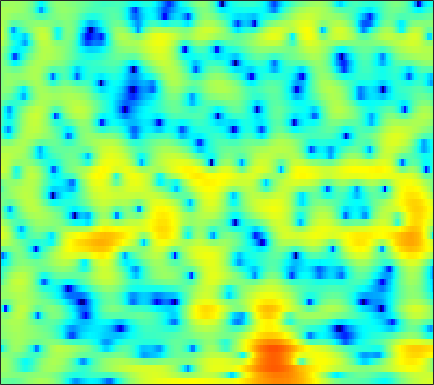

Data behind this chart, as committed beside it:
-1.2053, -1.3182, -1.5178, -1.7323, -1.8735, -1.9844, -1.9722, -1.8616, -1.5698, -1.1414, -0.62525, -0.21357, 0.32517, 0.82512, 1.1643, 1.5499, 1.8641, 2.0339, 2.1631, 2.1785, 2.0781, 1.9262, 1.6183, 1.1837
0.6557, 0.5941, 0.4869, 0.3593, 0.2569, 0.1245, 0.00894, -0.05866, -0.1142, -0.123, -0.08379, -0.02631, 0.09045, 0.2433, 0.373, 0.5494, 0.7107, 0.8116, 0.9047, 0.9339, 0.8855, 0.79, 0.5752, 0.256
1.76, 1.642, 1.355, 0.9141, 0.4752, -0.2637, -1.188, -2.007, -3.23, -4.547, -5.729, -6.261, -6.168, -5.218, -4.216, -2.822, -1.549, -0.7199, 0.2088, 0.9426, 1.486, 1.778, 2.025, 2.119
1.671, 1.578, 1.3, 0.8391, 0.3691, -0.434, -1.446, -2.341, -3.708, -5.214, -6.626, -7.318, -7.33, -6.369, -5.325, -3.852, -2.48, -1.567, -0.5067, 0.3738, 1.096, 1.533, 1.982, 2.279
0.3941, 0.3374, 0.303, 0.2654, 0.1962, 0.02109, -0.2472, -0.5114, -0.9514, -1.481, -2.077, -2.542, -3.137, -3.668, -3.978, -4.177, -4.033, -3.678, -2.906, -1.918, -0.8695, -0.1131, 0.7748, 1.498
-8.994, -5.911, -2.997, -1.037, -0.01656, 0.882, 1.356, 1.48, 1.367, 0.9535, 0.2373, -0.5162, -1.876, -3.83, -5.89, -10, -16.24, -15.07, -8.85, -4.901, -2.295, -0.8491, 0.6196, 1.684
-2.055, -1.583, -0.7509, 0.08836, 0.65, 1.245, 1.632, 1.789, 1.838, 1.722, 1.449, 1.152, 0.6604, 0.09385, -0.3358, -0.831, -1.141, -1.207, -1.085, -0.7952, -0.449, -0.2157, 0.008851, 0.1064
0.3511, 0.5801, 0.9175, 1.228, 1.43, 1.657, 1.826, 1.908, 1.945, 1.896, 1.758, 1.603, 1.353, 1.085, 0.8816, 0.6113, 0.3435, 0.1414, -0.1282, -0.3952, -0.6665, -0.8982, -1.291, -1.82
0.5901, 0.9482, 1.346, 1.666, 1.856, 2.046, 2.163, 2.2, 2.172, 2.055, 1.86, 1.668, 1.36, 1.014, 0.7377, 0.3661, 0.002625, -0.2564, -0.5826, -0.9034, -1.24, -1.515, -1.945, -2.482
1.051, 1.329, 1.645, 1.948, 2.167, 2.416, 2.581, 2.629, 2.575, 2.374, 2.027, 1.66, 1.011, 0.1974, -0.4807, -1.376, -2.096, -2.43, -2.561, -2.438, -2.223, -2.075, -1.956, -1.979
0.6581, 0.2946, 0.1129, 0.4431, 0.9758, 1.831, 2.612, 3.062, 3.421, 3.449, 3.104, 2.57, 1.417, -0.3388, -2.196, -5.799, -11.88, -17.41, -11.01, -6.083, -3.317, -2.003, -0.8993, -0.3206
-3.72, -7.613, -21.8, -10.81, -5.298, -1.37, 0.9849, 2.167, 3.195, 3.691, 3.701, 3.441, 2.804, 1.857, 0.954, -0.4144, -1.581, -1.993, -1.874, -1.349, -0.6883, -0.222, 0.2162, 0.3507
-0.1402, -0.6816, -1.023, -0.8, -0.3388, 0.4653, 1.304, 1.857, 2.398, 2.702, 2.783, 2.709, 2.446, 2.025, 1.645, 1.109, 0.5773, 0.204, -0.2121, -0.5579, -0.8947, -1.168, -1.582, -2.072
1.217, 1.224, 1.37, 1.572, 1.75, 2.041, 2.345, 2.532, 2.675, 2.698, 2.624, 2.476, 2.129, 1.643, 1.234, 0.6416, -0.03221, -0.5838, -1.308, -1.955, -2.597, -3.12, -3.861, -4.632
0.4921, 0.9163, 1.495, 2.037, 2.422, 2.879, 3.214, 3.367, 3.467, 3.416, 3.188, 2.894, 2.347, 1.622, 0.9442, -0.1299, -1.333, -2.301, -3.607, -4.745, -5.533, -5.864, -6.139, -6.424
-2.63, -1.2, 0.3163, 1.554, 2.327, 3.117, 3.663, 3.943, 4.153, 4.15, 3.891, 3.549, 2.896, 1.944, 0.9789, -0.6711, -2.813, -4.904, -8.852, -14.9, -17.6, -13.42, -9.406, -7.194
-4.746, -3.139, -1.36, 0.11, 0.991, 1.905, 2.614, 3.022, 3.343, 3.442, 3.352, 3.141, 2.629, 1.873, 1.169, -0.02023, -1.539, -2.783, -4.511, -6.043, -6.513, -6.041, -4.998, -3.838
-4.723, -4.172, -3.199, -2.087, -1.337, -0.4147, 0.425, 0.9378, 1.386, 1.627, 1.728, 1.667, 1.39, 1.018, 0.7094, 0.1879, -0.4007, -0.7435, -1.08, -1.355, -1.37, -1.192, -0.8874, -0.5051
-8.704, -8.643, -7.424, -5.672, -4.344, -2.702, -1.436, -0.7833, -0.1424, 0.2244, 0.2599, 0.1455, -0.08189, -0.4376, -0.7666, -1.077, -1.215, -1.285, -1.183, -0.8219, -0.3928, -0.05074, 0.523, 1.111
-13.9, -16.76, -11.39, -7.058, -4.902, -2.756, -1.459, -0.9061, -0.4627, -0.3853, -0.78, -1.263, -2.105, -3.343, -4.4, -5.509, -5.808, -5.514, -4.527, -3.103, -1.747, -0.9022, 0.1844, 1.216
-1.135, -1.281, -1.16, -0.9072, -0.5101, -0.09297, 0.03217, 0.1037, -0.1191, -0.6869, -1.424, -2.276, -4.022, -6.314, -8.909, -15.57, -24.02, -15.87, -9.425, -6.251, -4.357, -3.153, -1.929, -0.8959
3.72, 3.429, 2.93, 2.408, 2.05, 1.323, 0.5851, 0.07658, -0.7576, -1.568, -2.165, -2.723, -3.501, -4.132, -4.837, -5.685, -5.758, -5.822, -5.522, -5.197, -5.551, -6.022, -7.023, -7.812
5.655, 5.087, 4.224, 3.238, 2.214, 0.6869, -1.14, -2.946, -5.187, -6.852, -7.08, -6.101, -4.494, -3.545, -2.85, -2.199, -2.097, -1.872, -2.083, -2.684, -3.59, -5.026, -7.282, -9.574
4.986, 4.324, 3.323, 2.004, 0.939, -0.7545, -3.068, -5.194, -8.978, -13.02, -11.49, -8.431, -5.236, -3.13, -1.956, -0.8608, -0.234, 0.03749, 0.2048, 0.09952, -0.1416, -0.4071, -0.7176, -0.8038
2.892, 2.125, 0.928, -0.2307, -0.9203, -1.94, -2.581, -3.049, -3.526, -3.419, -3.137, -2.465, -1.612, -0.6489, 0.02639, 0.5898, 1.208, 1.362, 1.541, 1.565, 1.409, 1.358, 1.074, 0.8596
0.5134, -0.9715, -3.243, -5.271, -6.388, -6.162, -4.76, -3.698, -2.376, -1.261, -0.3138, 0.3403, 1.059, 1.681, 2.038, 2.357, 2.565, 2.615, 2.531, 2.351, 2.031, 1.766, 1.335, 0.8506
-0.5527, -2.403, -5.661, -10.76, -13.95, -10.54, -5.964, -3.746, -1.34, 0.1767, 1.435, 2.051, 2.715, 3.147, 3.279, 3.435, 3.205, 3.041, 2.59, 1.99, 1.325, 0.665, -0.04258, -0.842
0.1244, -0.4827, -1.294, -1.709, -1.921, -1.484, -0.7336, 0.05063, 1.006, 1.908, 2.604, 3.004, 3.363, 3.478, 3.454, 3.161, 2.693, 2.107, 1.17, -0.0881, -1.584, -2.837, -4.675, -6.196
-0.7872, -0.5011, -0.08942, 0.3224, 0.5813, 1.115, 1.505, 1.981, 2.396, 2.88, 3.169, 3.368, 3.464, 3.349, 3.187, 2.58, 1.911, 1.025, -0.2741, -2.162, -4.477, -6.812, -11.37, -18.85
-2.965, -1.679, -0.3638, 0.4102, 0.9859, 1.467, 1.904, 2.176, 2.537, 2.873, 3.14, 3.283, 3.334, 3.238, 3.003, 2.508, 1.728, 0.9893, -0.3207, -1.875, -3.793, -5.324, -7.567, -9.501
-1.367, -0.4709, 0.3506, 0.7573, 0.8964, 0.7918, 0.8832, 0.8407, 1.212, 1.649, 2.284, 2.648, 3.023, 3.182, 3.083, 2.866, 2.185, 1.667, 0.5191, -0.6489, -2.226, -3.215, -4.797, -5.933
2.76, 2.781, 2.367, 1.66, 0.5527, -1.22, -3.779, -5.006, -4.392, -1.888, 0.3834, 1.635, 2.82, 3.406, 3.619, 3.44, 3.01, 2.372, 1.415, 0.01018, -1.589, -3.149, -5.153, -7.45
4.795, 4.52, 3.783, 2.6, 1.325, -1.007, -4.064, -6.343, -5.329, -2.51, -0.01021, 1.14, 2.293, 2.742, 2.902, 2.542, 2.07, 1.353, 0.427, -1.028, -2.679, -4.496, -7.374, -12.26
4.222, 4.07, 3.761, 3.168, 2.75, 1.949, 1.291, 0.9697, 0.7743, 0.8885, 1.025, 1.135, 1.014, 0.6861, 0.1973, -0.6155, -1.592, -2.346, -3.332, -4.156, -4.793, -5.329, -5.996, -6.555
3.416, 3.501, 3.49, 3.417, 3.228, 3.06, 2.751, 2.632, 2.312, 2.056, 1.604, 1.222, 0.3552, -0.8163, -2.02, -4.043, -6.709, -8.954, -11.07, -10.18, -8.315, -6.984, -5.751, -4.874
2.439, 2.592, 2.652, 2.716, 2.705, 2.757, 2.811, 2.76, 2.729, 2.503, 2.171, 1.705, 0.8967, -0.3206, -1.605, -3.739, -6.959, -9.605, -12.61, -10.85, -7.634, -6.03, -4.336, -3.281
0.5651, 0.3394, 0.1043, -0.03761, 0.1623, 0.4713, 1.062, 1.444, 1.978, 2.301, 2.453, 2.4, 2.14, 1.646, 1.081, 0.2571, -0.7121, -1.278, -1.854, -2.013, -1.807, -1.638, -1.351, -1.214
-2.753, -4.241, -6.428, -7.867, -7.401, -5.314, -3.024, -1.469, 0.08107, 1.326, 2.138, 2.611, 2.94, 3.034, 3.052, 2.799, 2.564, 2.261, 1.927, 1.598, 1.166, 0.9359, 0.4508, -0.07092
-4.62, -6.82, -10.75, -14.95, -13.39, -9.071, -5.586, -3.549, -1.461, 0.1905, 1.446, 2.17, 2.889, 3.35, 3.552, 3.645, 3.56, 3.377, 3.006, 2.484, 1.832, 1.266, 0.4185, -0.5157
-3.335, -4.662, -6.058, -6.951, -6.835, -6.013, -4.693, -3.348, -1.75, -0.2342, 1.105, 1.87, 2.777, 3.413, 3.69, 3.944, 3.889, 3.729, 3.269, 2.526, 1.574, 0.6102, -0.8631, -2.539
-3.089, -5.006, -7.828, -10.1, -10.73, -8.646, -6.171, -4.248, -2.187, -0.4819, 0.9722, 1.823, 2.818, 3.563, 3.948, 4.301, 4.343, 4.242, 3.815, 3.025, 1.871, 0.6258, -1.612, -4.891
-2.91, -5, -8.642, -13.13, -13.98, -10.34, -7.021, -5.235, -3.192, -1.717, -0.4946, 0.3976, 1.323, 2.178, 2.745, 3.246, 3.622, 3.683, 3.554, 3.167, 2.405, 1.637, 0.3695, -1.197
-1.342, -2.293, -3.47, -4.365, -4.918, -5.054, -4.929, -4.819, -4.614, -4.368, -3.923, -3.32, -2.256, -1.017, -0.1203, 0.9309, 1.745, 2.15, 2.466, 2.536, 2.371, 2.147, 1.742, 1.313
-0.1182, -0.4328, -0.9775, -1.558, -2.011, -2.872, -3.885, -4.848, -6.876, -9.663, -12.57, -12.18, -8.056, -4.645, -2.619, -0.6671, 0.6098, 1.358, 1.951, 2.213, 2.307, 2.267, 2.101, 1.957
0.3493, 0.5238, 0.5449, 0.2898, 0.007805, -0.6521, -1.677, -2.716, -4.483, -6.795, -8.711, -8.418, -5.891, -3.206, -1.598, 0.04035, 1.168, 1.687, 2.055, 2.093, 1.863, 1.567, 1.147, 0.7667
-0.09719, 0.5255, 1.065, 1.271, 1.192, 1.024, 0.6888, 0.2804, -0.1583, -0.4774, -0.5938, -0.4793, 0.05434, 0.7563, 1.198, 1.807, 2.165, 2.153, 1.906, 1.28, 0.156, -1.003, -2.802, -4.618
-0.2389, 0.3189, 0.7704, 1.002, 1.026, 0.9557, 0.8874, 0.8969, 0.8783, 0.9822, 1.216, 1.452, 1.774, 2.117, 2.379, 2.533, 2.469, 2.292, 1.697, 0.6399, -1.013, -2.748, -6.31, -12.35
0.2665, 0.2527, 0.005894, -0.4027, -0.6687, -1.105, -1.379, -1.314, -1.056, -0.5809, 0.07351, 0.6025, 1.23, 1.785, 2.163, 2.439, 2.531, 2.49, 2.161, 1.525, 0.6279, -0.1642, -1.377, -2.457
0.5097, -0.1673, -1.392, -3.047, -4.432, -6.462, -8.046, -8.07, -6.683, -4.84, -3.057, -1.889, -0.6019, 0.4585, 1.114, 1.787, 2.266, 2.498, 2.622, 2.535, 2.309, 2.067, 1.674, 1.272
0.7541, -0.3744, -2.214, -4.656, -7.202, -12.03, -19.38, -18.75, -12.4, -8.582, -6.062, -4.499, -2.794, -1.401, -0.5509, 0.5879, 1.467, 1.914, 2.424, 2.77, 2.921, 2.87, 2.754, 2.563
1.74, 0.6409, -1.074, -2.998, -4.383, -6.296, -7.771, -8.443, -8.499, -8.069, -7.362, -6.673, -5.322, -3.748, -2.462, -0.9004, 0.4508, 1.308, 2.152, 2.711, 2.984, 3.05, 2.954, 2.7
3.273, 2.229, 0.5975, -1.188, -2.646, -4.243, -5.633, -6.819, -8.163, -9.727, -11.76, -13.42, -11.72, -7.312, -4.688, -1.854, 0.3337, 1.589, 2.66, 3.235, 3.42, 3.38, 2.967, 2.269
4.553, 3.267, 1.149, -1.437, -3.68, -6.609, -8.165, -8.006, -7.925, -8.511, -9.889, -10.95, -9.225, -5.394, -2.621, 0.07539, 1.993, 2.992, 3.91, 4.309, 4.212, 3.748, 2.651, 0.8793
4.06, 2.883, 0.6692, -2.562, -5.977, -12.51, -14.3, -9.932, -6.528, -4.636, -3.433, -2.716, -1.611, -0.3554, 0.6315, 1.737, 2.619, 3.111, 3.537, 3.648, 3.375, 2.842, 1.737, 0.006058
2.868, 2.29, 1.229, -0.05936, -1.084, -2.191, -2.713, -2.672, -2.194, -1.594, -1.024, -0.6118, -0.171, 0.2104, 0.3881, 0.6378, 0.7981, 0.8697, 0.8716, 0.8202, 0.7034, 0.6039, 0.3383, -0.05655
2.49, 2.317, 1.978, 1.562, 1.292, 0.9162, 0.6302, 0.4834, 0.3897, 0.352, 0.302, 0.2262, 0.0125, -0.3716, -0.7659, -1.421, -2.191, -2.767, -3.333, -3.432, -2.998, -2.444, -1.696, -1.041
2.213, 2.269, 2.271, 2.208, 2.127, 2.013, 1.889, 1.787, 1.596, 1.363, 1.046, 0.7002, 0.0968, -0.7834, -1.629, -3.298, -5.766, -8.484, -13.26, -13.9, -9.069, -6.359, -3.739, -1.972
1.096, 1.308, 1.513, 1.65, 1.678, 1.713, 1.707, 1.676, 1.583, 1.413, 1.149, 0.8717, 0.3553, -0.3716, -1.121, -2.453, -4.247, -5.862, -7.855, -8.046, -6.129, -4.423, -2.511, -1.1
